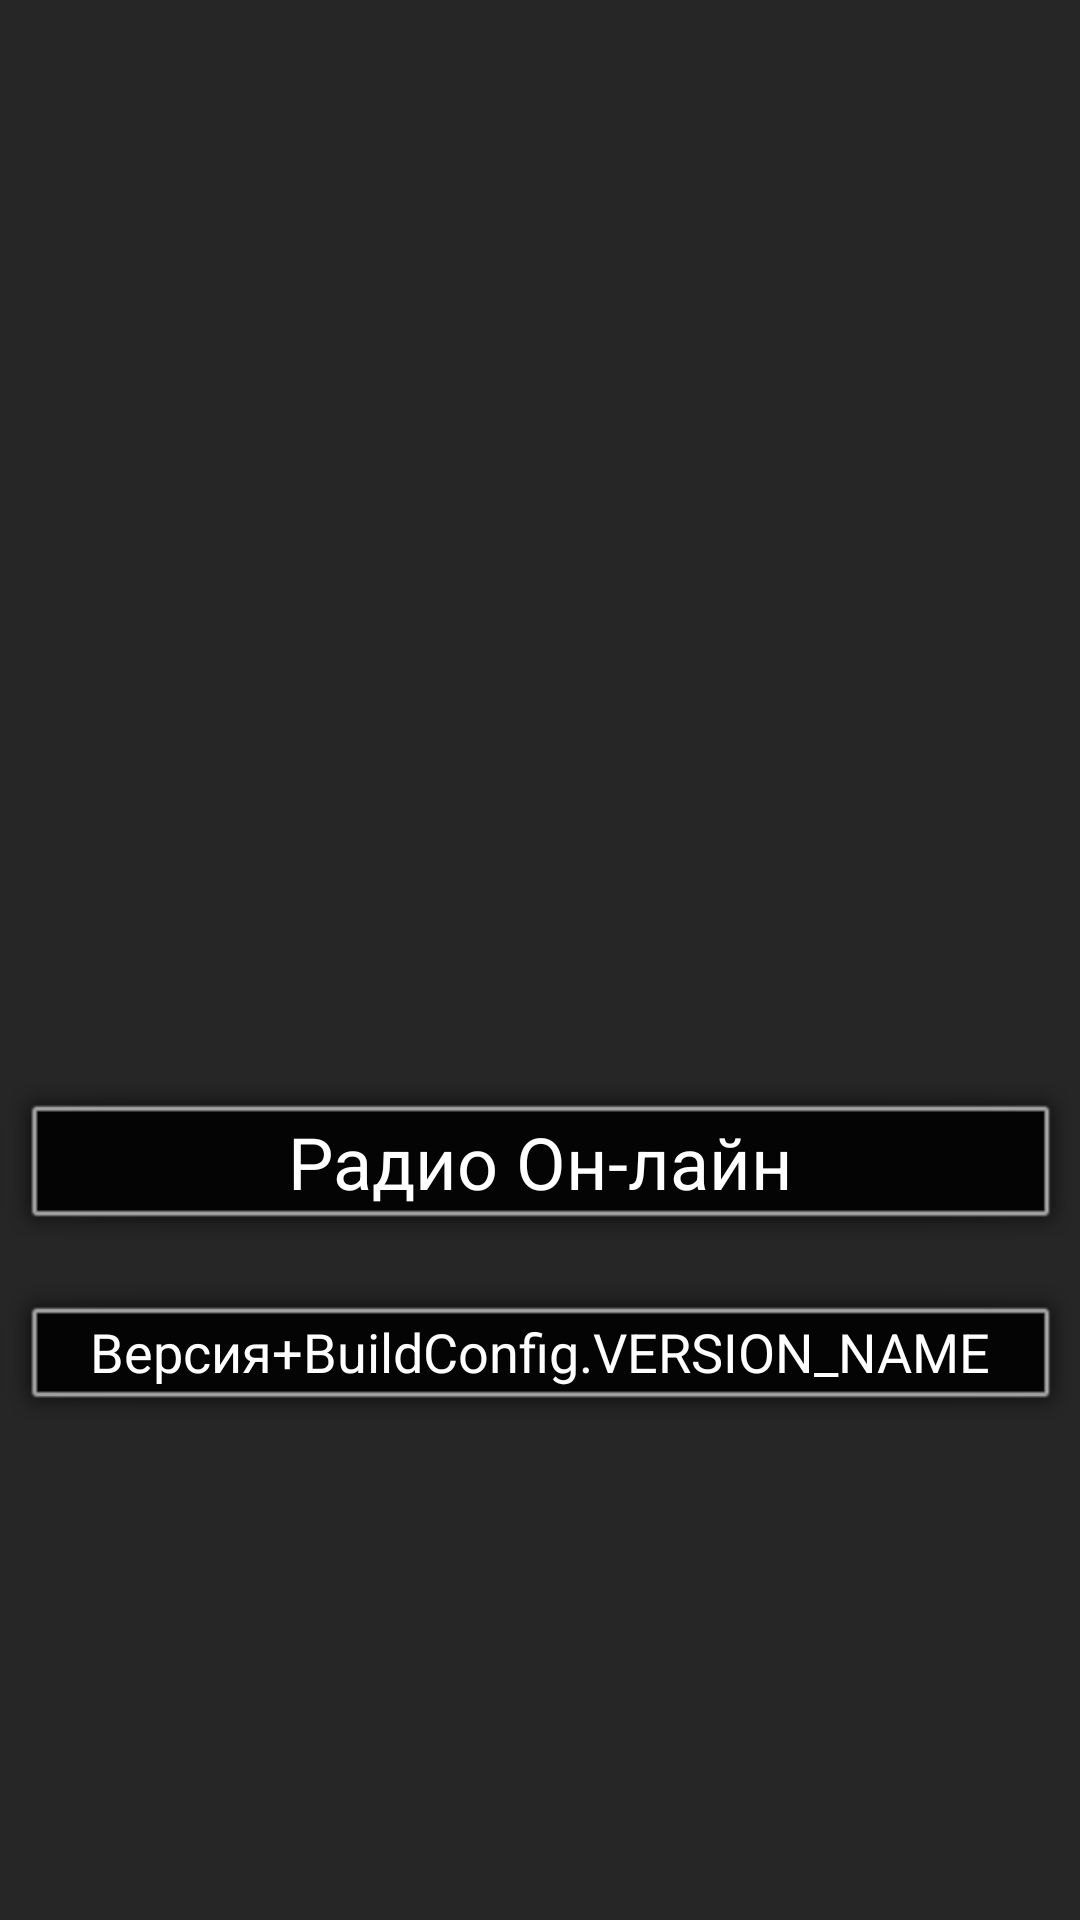

Layout XML and referenced resources for this Android screen:
<!-- AndroidManifest.xml: application theme Theme.AppCompat -->
<!-- res/layout/activity_proga.xml -->
<?xml version="1.0" encoding="utf-8"?>
<LinearLayout xmlns:android="http://schemas.android.com/apk/res/android"
    xmlns:app="http://schemas.android.com/apk/res-auto"
    xmlns:tools="http://schemas.android.com/tools"
    android:layout_width="match_parent"
    android:layout_height="match_parent"

    android:background="@color/cardview_shadow_start_color"
    android:gravity="center"
    android:orientation="vertical">


    <ImageView
        android:id="@+id/imageView2"
        android:layout_width="match_parent"
        android:layout_height="200dp"
        android:contentDescription="@string/app_name"
        app:srcCompat="@mipmap/ic_launcher"
        tools:ignore="MissingConstraints"
        tools:srcCompat="@mipmap/ic_launcher" />

    <TextView
        android:id="@+id/textView2"
        android:layout_width="match_parent"
        android:layout_height="wrap_content"
        android:background="@android:drawable/alert_dark_frame"
        android:baselineAligned="false"
        android:gravity="center_horizontal"
        android:text="@string/app_name"
        android:textColor="@android:color/white"
        android:textSize="24sp"
        tools:ignore="MissingConstraints" />

    <TextView
        android:id="@+id/textView4"
        android:layout_width="match_parent"
        android:layout_height="wrap_content"
        android:layout_marginTop="10dp"
        android:background="@android:drawable/alert_dark_frame"
        android:gravity="center_horizontal"
        android:text="@string/buildconfig_version_name"
        android:textColor="@android:color/white"
        android:textSize="18sp"
        tools:ignore="MissingConstraints" />

</LinearLayout>
<!-- resources referenced by this layout -->
<resources>
  <!-- mipmap ic_launcher: png bitmap (mipmap-hdpi, 6509 bytes) -->
  <string name="app_name">Радио Он-лайн</string>
  <string name="buildconfig_version_name">Версия+BuildConfig.VERSION_NAME</string>
</resources>
